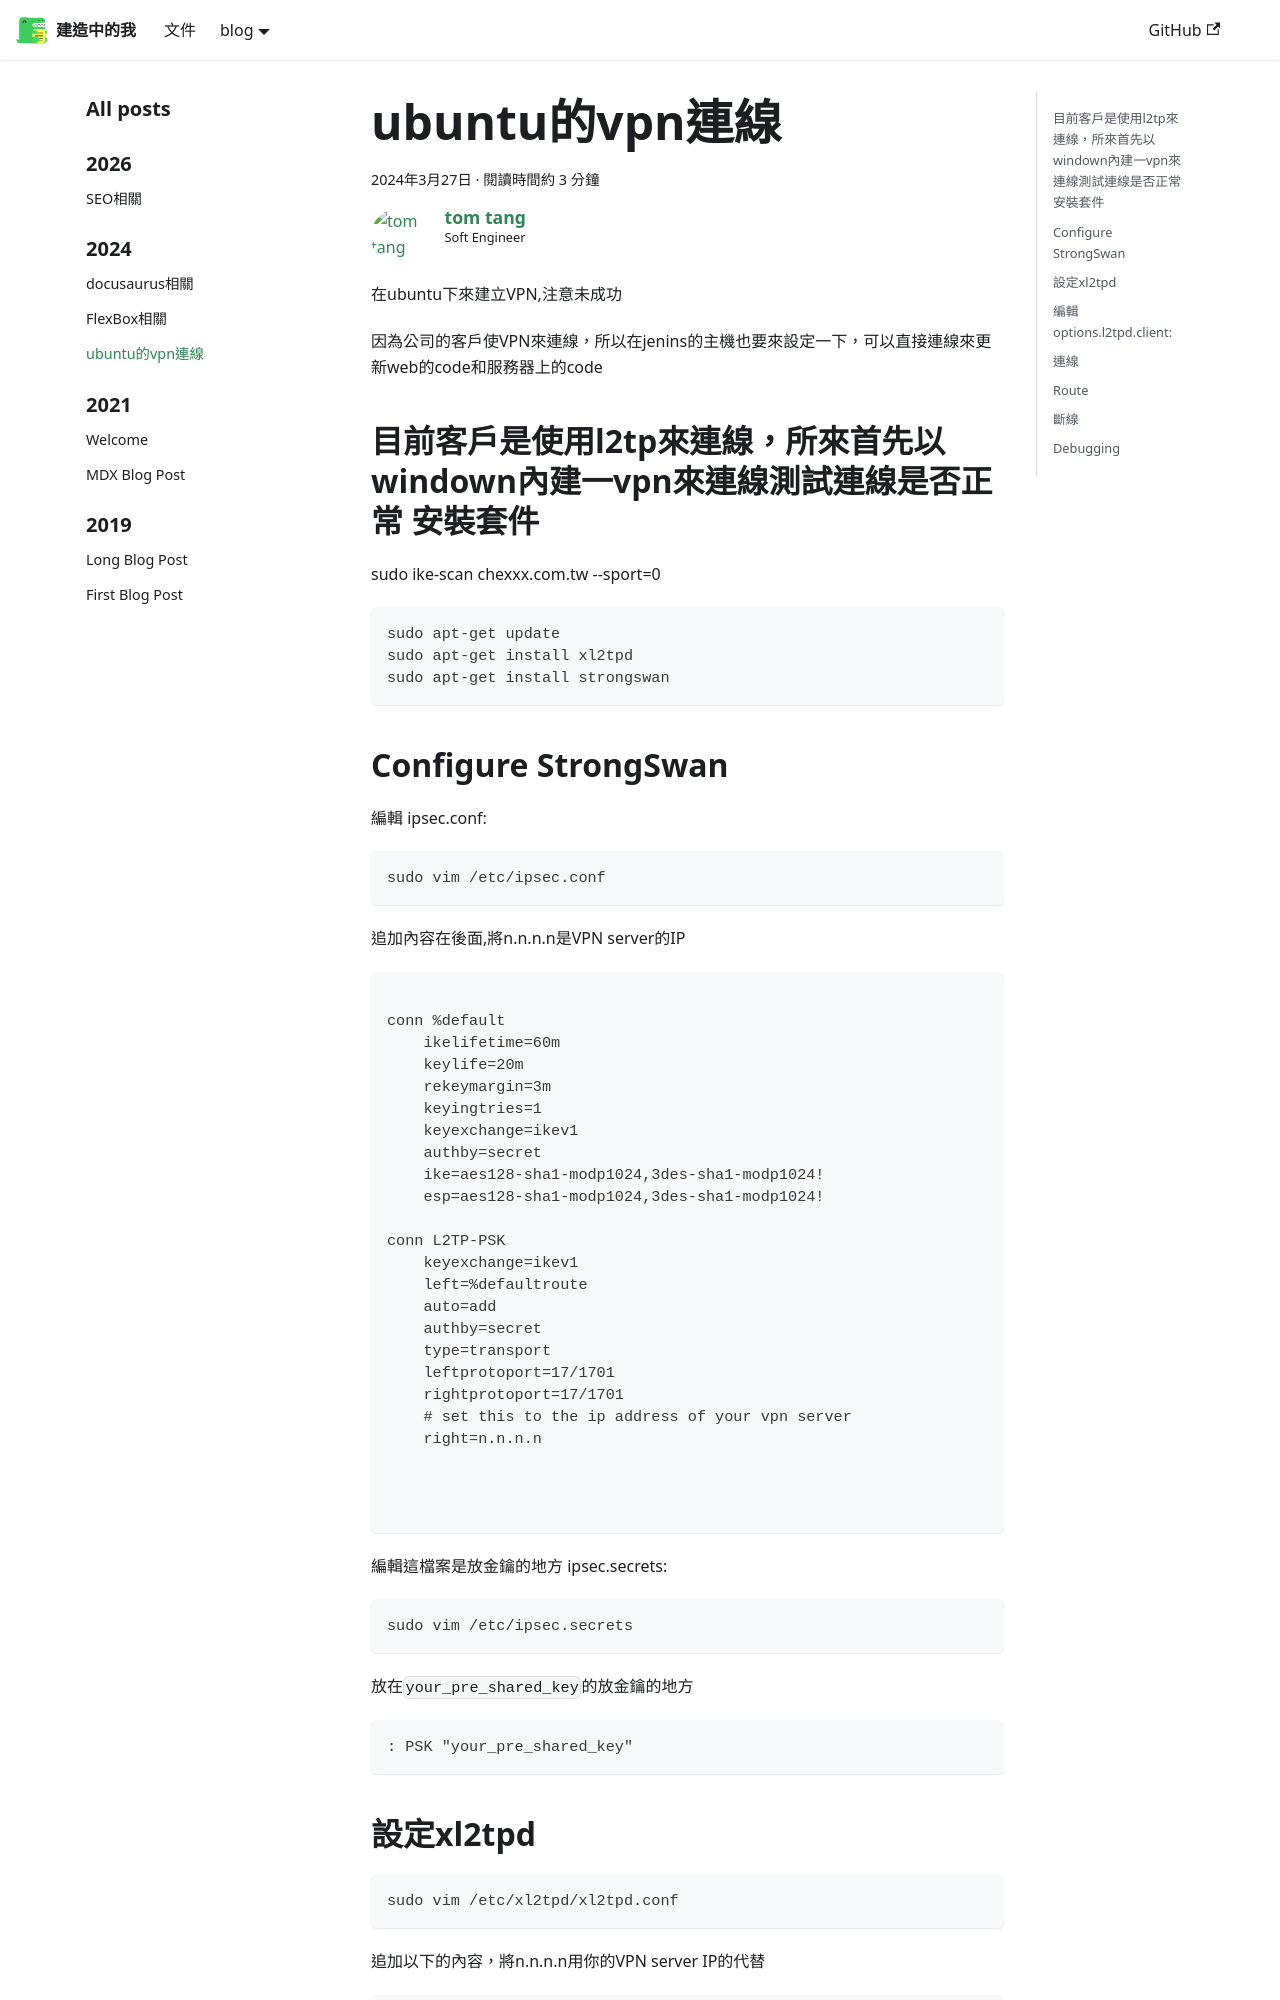

repository: ttom921/my-blog · page: blog/記錄/ubuntu/ubuntuvpn/index.html · generator: docusaurus

---
title: ubuntu的vpn連線
authors: ttom
tags: [ubuntu, vpn]
---

在ubuntu下來建立VPN,注意未成功
<!-- truncate -->
因為公司的客戶使VPN來連線，所以在jenins的主機也要來設定一下，可以直接連線來更新web的code和服務器上的code
# L2TP/Ipsec連線
目前客戶是使用l2tp來連線，所來首先以windown內建一vpn來連線測試連線是否正常
安裝套件
------
sudo ike-scan chexxx.com.tw --sport=0
```bash
sudo apt-get update
sudo apt-get install xl2tpd
sudo apt-get install strongswan
```
Configure StrongSwan
------
編輯 ipsec.conf:
```bash
sudo vim /etc/ipsec.conf
```
追加內容在後面,將n.n.n.n是VPN server的IP
```conf

conn %default
    ikelifetime=60m
    keylife=20m
    rekeymargin=3m
    keyingtries=1
    keyexchange=ikev1
    authby=secret
    ike=aes128-sha1-modp1024,3des-sha1-modp1024!
    esp=aes128-sha1-modp1024,3des-sha1-modp1024!

conn L2TP-PSK
    keyexchange=ikev1
    left=%defaultroute
    auto=add
    authby=secret
    type=transport
    leftprotoport=17/1701
    rightprotoport=17/1701
    # set this to the ip address of your vpn server
    right=n.n.n.n



```

編輯這檔案是放金鑰的地方 ipsec.secrets:
```bash
sudo vim /etc/ipsec.secrets
```
放在`your_pre_shared_key`的放金鑰的地方
```
: PSK "your_pre_shared_key"
```
